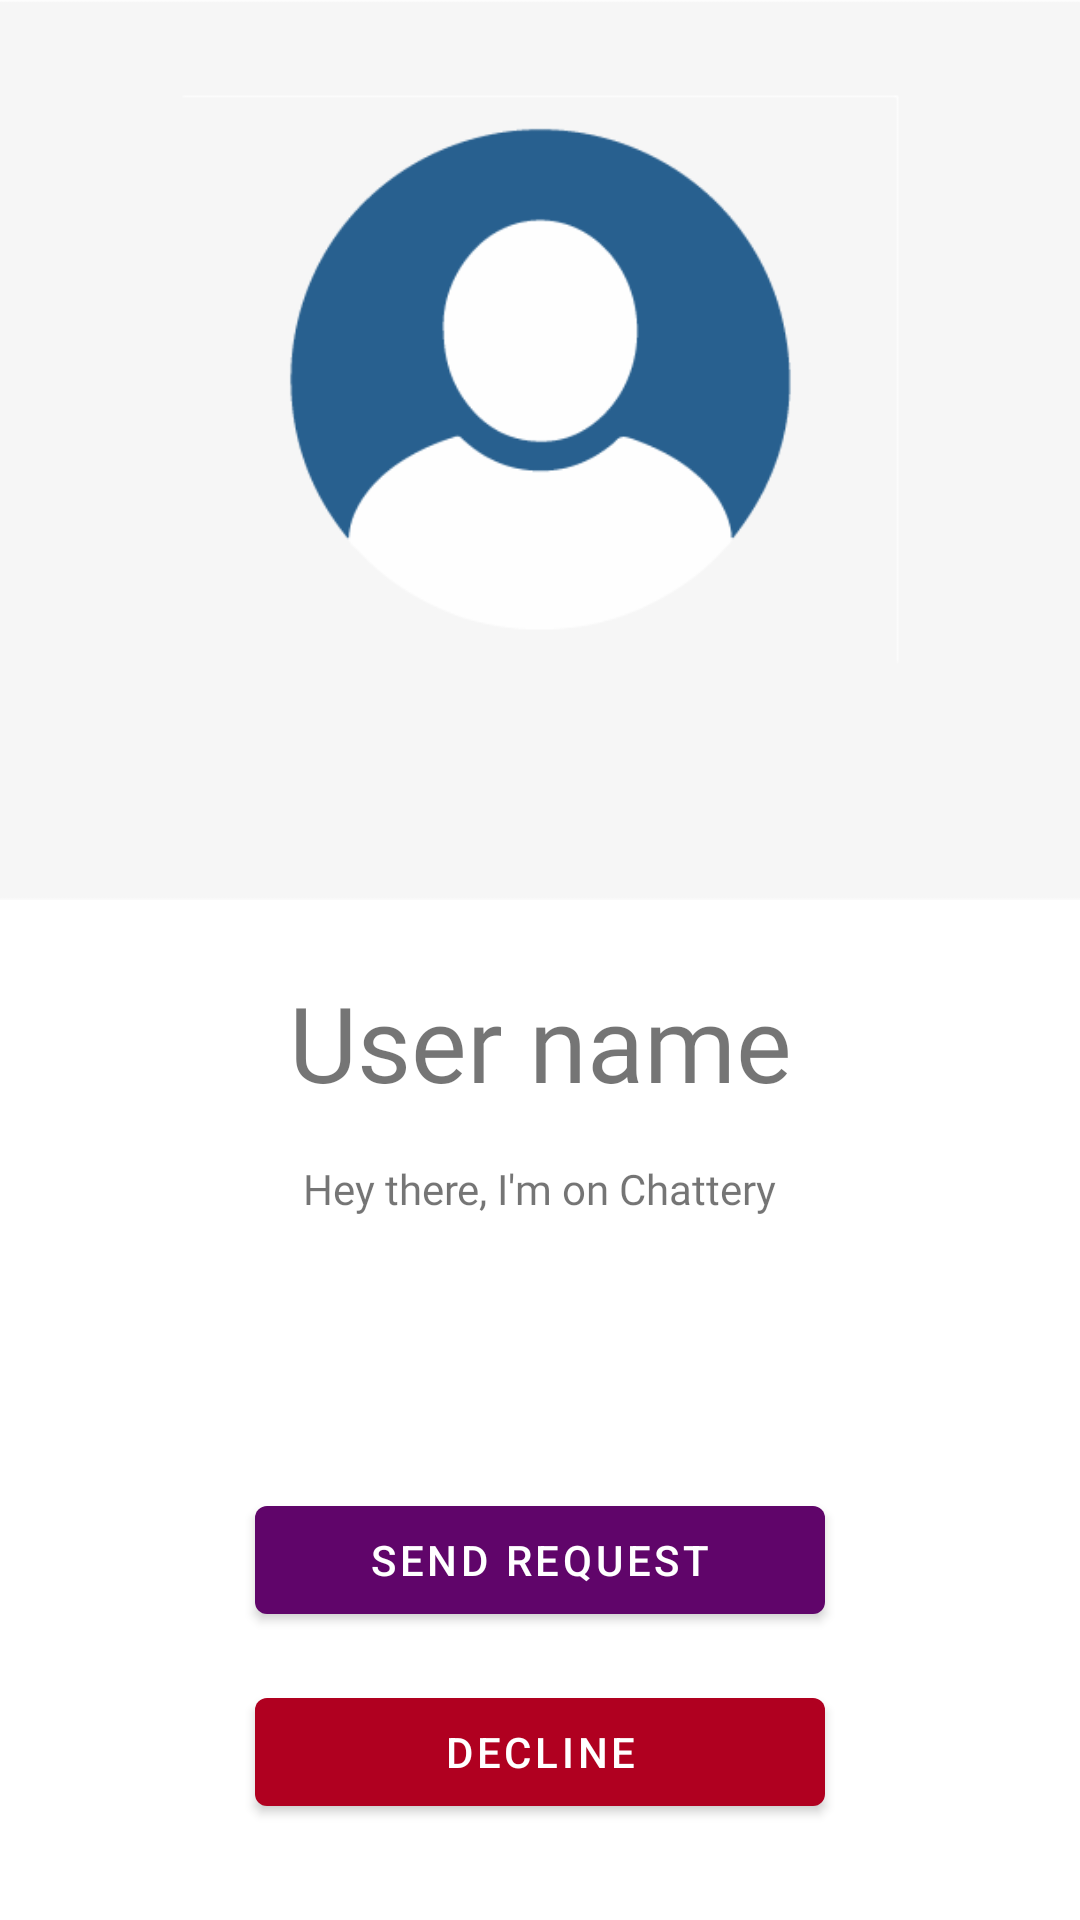

The Android layout XML behind this screen, and the referenced resources:
<!-- AndroidManifest.xml: application theme AppTheme -->
<!-- res/layout/activity_profile.xml -->
<?xml version="1.0" encoding="utf-8"?>
<androidx.constraintlayout.widget.ConstraintLayout xmlns:android="http://schemas.android.com/apk/res/android"
    xmlns:app="http://schemas.android.com/apk/res-auto"
    xmlns:tools="http://schemas.android.com/tools"
    android:layout_width="match_parent"
    android:layout_height="match_parent"
    tools:context=".ui.activities.ProfileActivity">

    <androidx.appcompat.widget.AppCompatImageView
        android:id="@+id/profile_user_image"
        android:layout_width="match_parent"
        android:layout_height="300dp"
        app:layout_constraintEnd_toEndOf="parent"
        app:layout_constraintStart_toStartOf="parent"
        app:layout_constraintTop_toTopOf="parent"
        app:srcCompat="@drawable/avatar_empty"
        android:scaleType="centerCrop"/>

    <TextView
        android:id="@+id/profile_user_name"
        android:layout_width="wrap_content"
        android:layout_height="wrap_content"
        android:layout_marginTop="24dp"
        android:text="@string/user_name"
        android:textSize="35sp"
        android:fontFamily="@font/roboto_bold"
        app:layout_constraintEnd_toEndOf="parent"
        app:layout_constraintStart_toStartOf="parent"
        app:layout_constraintTop_toBottomOf="@+id/profile_user_image" />

    <TextView
        android:id="@+id/profile_user_status"
        android:layout_width="wrap_content"
        android:layout_height="wrap_content"
        android:layout_marginTop="16dp"
        android:text="@string/status_placeholder"
        android:fontFamily="@font/roboto_regular"
        app:layout_constraintEnd_toEndOf="parent"
        app:layout_constraintStart_toStartOf="parent"
        app:layout_constraintTop_toBottomOf="@+id/profile_user_name" />

    <TextView
        android:id="@+id/request_state"
        android:layout_width="wrap_content"
        android:layout_height="wrap_content"
        android:layout_marginBottom="16dp"
        android:fontFamily="@font/roboto_regular"
        app:layout_constraintBottom_toTopOf="@+id/profile_send_request"
        app:layout_constraintEnd_toEndOf="parent"
        app:layout_constraintStart_toStartOf="parent" />

    <com.google.android.material.button.MaterialButton
        android:id="@+id/profile_send_request"
        android:layout_width="190dp"
        android:layout_height="wrap_content"
        android:layout_marginBottom="16dp"
        android:text="@string/send_request"
        app:layout_constraintBottom_toTopOf="@+id/profile_decline_request"
        app:layout_constraintEnd_toEndOf="parent"
        app:layout_constraintHorizontal_bias="0.5"
        app:layout_constraintStart_toStartOf="parent" />

    <com.google.android.material.button.MaterialButton
        android:id="@+id/profile_decline_request"
        android:layout_width="190dp"
        android:layout_height="wrap_content"
        android:layout_marginBottom="32dp"
        android:text="@string/decline"
        app:layout_constraintBottom_toBottomOf="parent"
        app:layout_constraintEnd_toEndOf="parent"
        app:layout_constraintHorizontal_bias="0.5"
        app:backgroundTint="@color/design_default_color_error"
        app:layout_constraintStart_toStartOf="parent" />
</androidx.constraintlayout.widget.ConstraintLayout>
<!-- resources referenced by this layout -->
<resources>
  <!-- drawable avatar_empty: png bitmap (drawable, 10164 bytes) -->
  <string name="decline">Decline</string>
  <string name="send_request">Send request</string>
  <string name="status_placeholder">Hey there, I\'m on Chattery</string>
  <string name="user_name">User name</string>
  <style name="AppTheme" parent="Theme.MaterialComponents.Light.NoActionBar">
          
          <item name="colorPrimary">@color/colorPrimary</item>
          <item name="colorPrimaryDark">@color/colorPrimaryDark</item>
          <item name="colorSecondary">@color/reddish</item>
          <item name="colorSecondaryVariant">@color/colorPink</item>
          <item name="colorOnPrimary">@android:color/white</item>
          <item name="windowActionBar">false</item>
      </style>
  <color name="colorPrimary">#60056A</color>
  <color name="colorPrimaryDark">#420547</color>
  <color name="reddish">#AE002C</color>
  <color name="colorPink">#BD0968</color>
</resources>
